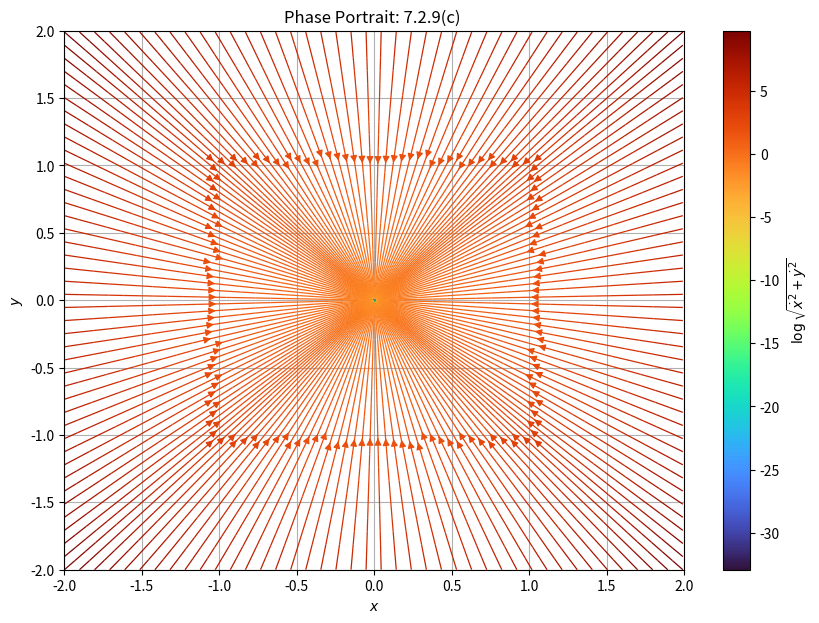
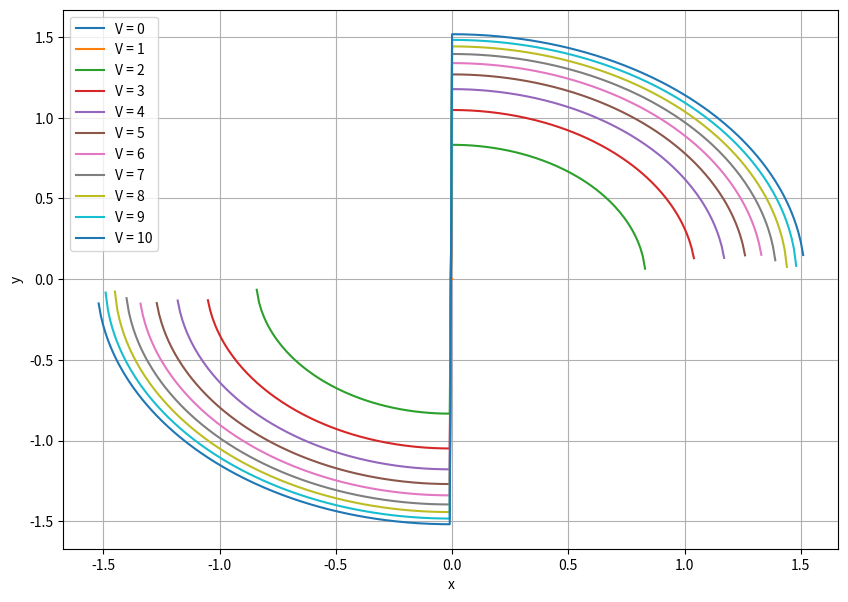

Recreate these plots in Python, in order.
import math as m
import numpy as np

import matplotlib.pyplot as plt



def sys(x,y):
    ee = np.exp(x**2. + y**2.)
    return (-2.*x*ee), (-2.*y*ee)




l = 2.
xmin = -l
xmax = l
ymin = -l
ymax = l


res = 0.01

Xarr = np.arange(start=xmin,stop=xmax,step=res)
Yarr = np.arange(start=ymin,stop=ymax,step=res)

X, Y = np.meshgrid(Xarr,Yarr)
dX, dY = sys(X,Y)
mag = np.sqrt(dX**2. + dY**2.)


fig, ax = plt.subplots(figsize=(10,7))
#NOTE: NEED matplotlib version 3.6.0 minimum in order to use the broken_streamlines keyword argument for the ax.streamplot() call. 
#I had to install in user space, so I uninstalled after completion [work desktop]
pp = ax.streamplot(X, Y, dX, dY, color=np.log(mag), cmap = 'turbo', linewidth=0.9, density=1.4, broken_streamlines=False)
cbar = fig.colorbar(pp.lines)
cbar.set_label(r'$\log{\sqrt{\dot{x}^2 + \dot{y}^2}}$')

plt.xlabel(r'$x$')
plt.ylabel(r'$y$')

ax.set_xlim(xmin,xmax)
ax.set_ylim(ymin,ymax)
ax.grid()

plt.title('Phase Portrait: 7.2.9(c) ')

#plt.show()

plt.savefig('phase_portrait_2c.png', dpi=290.)
plt.close()


const_vals = np.arange(11)

def calcVc(x,val):
    yp = np.sqrt(np.log(val)- x**2.)
    ym = np.flip(-yp)
    y = np.concatenate((ym,yp))
    return y


xs = np.arange(start=0.,stop=xmax,step=res)


fig, ax = plt.subplots(figsize=(10,7))

for val in const_vals:
    ys = calcVc(xs,val)
    ax.plot(Xarr,ys,label='V = '+str(val))

ax.set_xlabel('x')
ax.set_ylabel('y')

plt.grid()
plt.legend()
#plt.show()
plt.savefig('iso_V_2c.png', dpi=260.)
